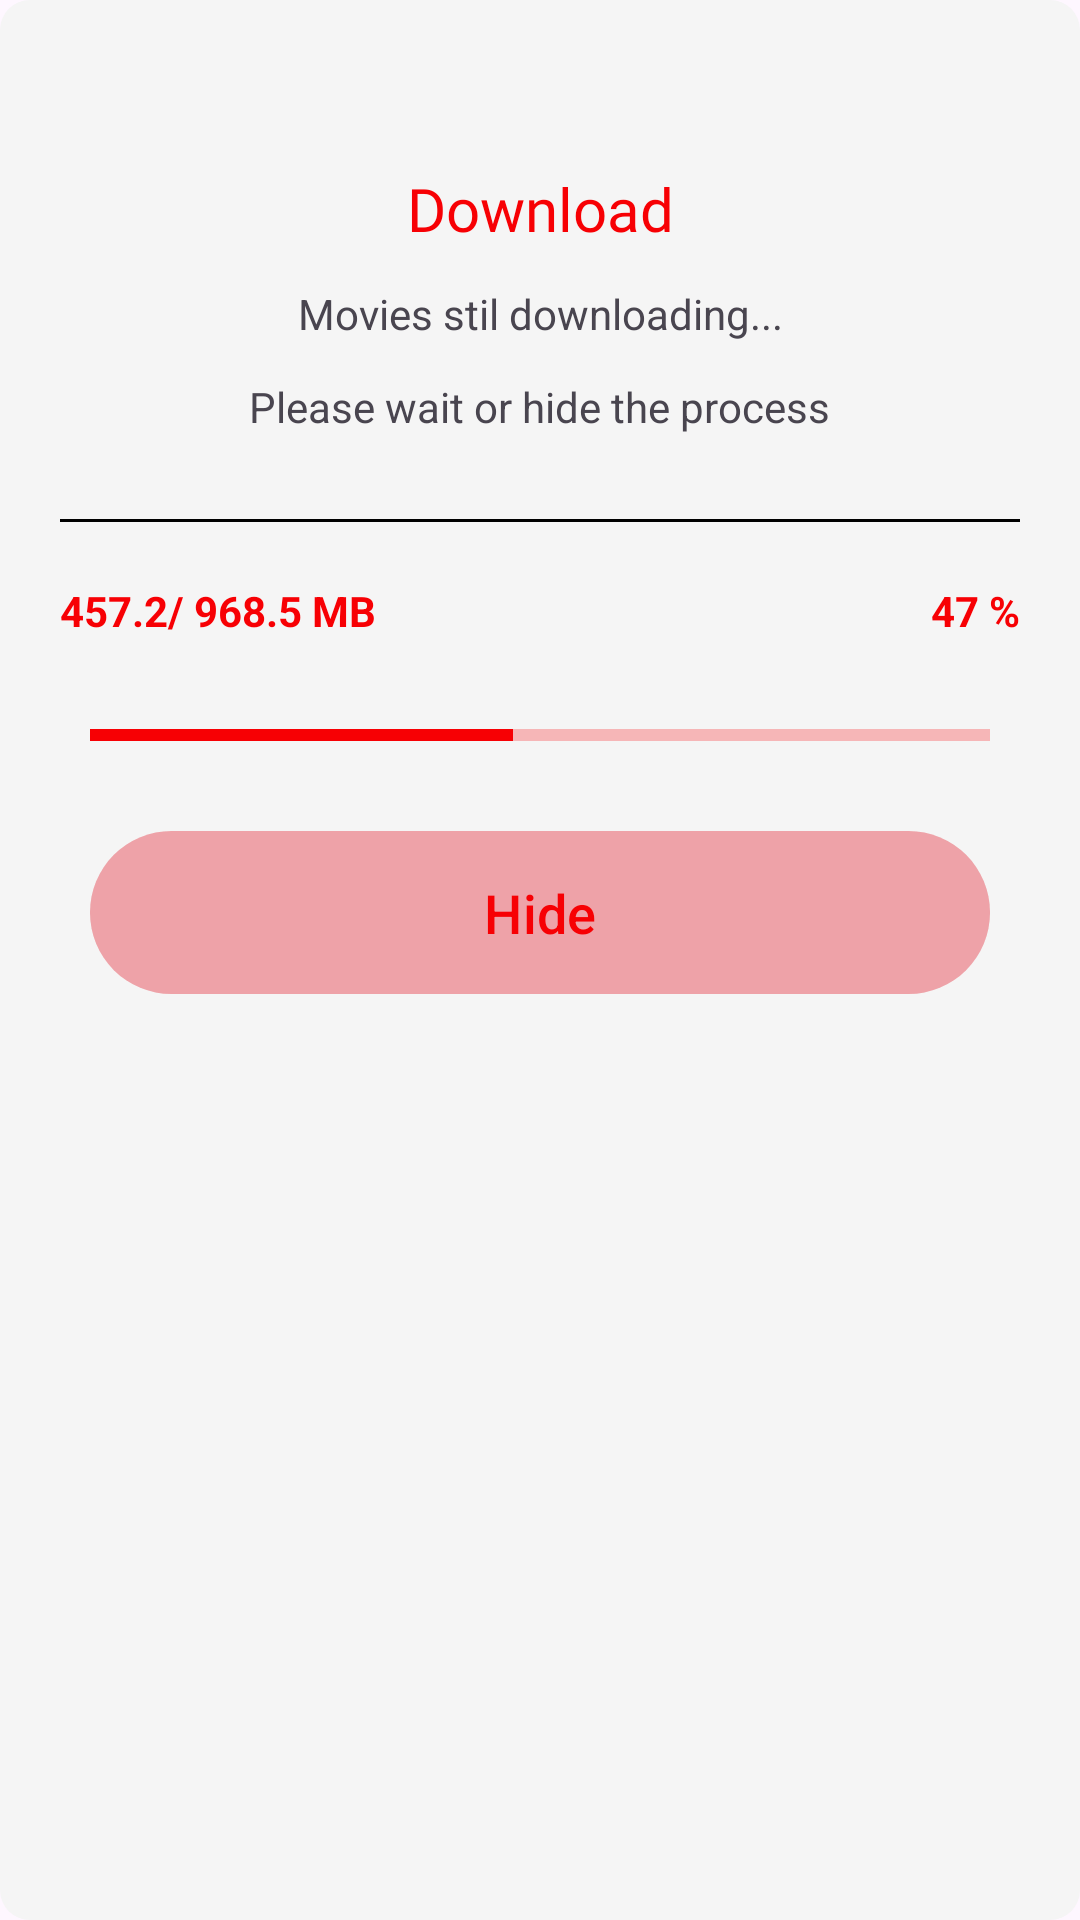

Write the Android layout XML for this screen, with the resource values it uses.
<!-- AndroidManifest.xml: application theme Theme.MovieApp -->
<!-- res/layout/fragment_download_button.xml -->
<?xml version="1.0" encoding="utf-8"?>
<androidx.constraintlayout.widget.ConstraintLayout
    xmlns:android="http://schemas.android.com/apk/res/android"
    xmlns:app="http://schemas.android.com/apk/res-auto"
    xmlns:tools="http://schemas.android.com/tools"
    android:layout_width="match_parent"
    android:layout_height="wrap_content"
    android:paddingBottom="50dp"
    android:background="@drawable/background_drawble"
    tools:context=".presentation.detail.DownloadButtonFragment">


    <TextView
        android:id="@+id/textView22"
        android:layout_width="wrap_content"
        android:layout_height="wrap_content"
        android:layout_marginTop="56dp"
        android:fontFamily="@font/roboto_slab_bold"
        android:text="Download"
        android:textColor="@color/red"
        android:textSize="20sp"
        app:layout_constraintEnd_toEndOf="parent"
        app:layout_constraintStart_toStartOf="parent"
        app:layout_constraintTop_toTopOf="parent" />

    <TextView
        android:id="@+id/textView24"
        android:layout_width="wrap_content"
        android:layout_height="wrap_content"
        android:layout_marginTop="12dp"
        android:text="Movies stil downloading..."
        app:layout_constraintEnd_toEndOf="@+id/textView22"
        app:layout_constraintStart_toStartOf="@+id/textView22"
        app:layout_constraintTop_toBottomOf="@+id/textView22" />

    <TextView
        android:id="@+id/textView25"
        android:layout_width="wrap_content"
        android:layout_height="wrap_content"
        android:layout_marginTop="12dp"
        android:text="Please wait or hide the process"
        app:layout_constraintEnd_toEndOf="@+id/textView24"
        app:layout_constraintHorizontal_bias="0.515"
        app:layout_constraintStart_toStartOf="@+id/textView24"
        app:layout_constraintTop_toBottomOf="@+id/textView24" />

    <View
        android:id="@+id/view6"
        android:layout_width="320dp"
        android:layout_height="1dp"
        android:layout_marginTop="28dp"
        android:background="@color/black"
        app:layout_constraintEnd_toEndOf="parent"
        app:layout_constraintHorizontal_bias="0.5"
        app:layout_constraintStart_toStartOf="parent"
        app:layout_constraintTop_toBottomOf="@+id/textView25">

    </View>

    <TextView
        android:id="@+id/textView26"
        android:layout_width="wrap_content"
        android:layout_height="wrap_content"
        android:text="457.2/ 968.5 MB"
        android:textColor="@color/red"
        android:textStyle="bold"
        app:layout_constraintBottom_toBottomOf="@+id/textView27"
        app:layout_constraintStart_toStartOf="@+id/view6"
        app:layout_constraintTop_toBottomOf="@+id/view6"
        app:layout_constraintVertical_bias="1.0" />

    <TextView
        android:id="@+id/textView27"
        android:layout_width="wrap_content"
        android:layout_height="wrap_content"
        android:layout_marginTop="20dp"
        android:text="47 %"
        android:textColor="@color/red"
        android:textStyle="bold"
        app:layout_constraintEnd_toEndOf="@+id/view6"
        app:layout_constraintTop_toBottomOf="@+id/view6" />

    <ProgressBar
        android:id="@+id/progressBar"
        style="?android:attr/progressBarStyleHorizontal"
        android:layout_width="match_parent"
        android:layout_height="wrap_content"
        android:layout_marginLeft="30dp"
        android:layout_marginTop="24dp"

        android:layout_marginRight="30dp"
        android:progress="47"
        android:progressBackgroundTint="@color/red"
        android:progressTint="@color/red"
        app:layout_constraintEnd_toEndOf="parent"
        app:layout_constraintHorizontal_bias="0.498"
        app:layout_constraintStart_toStartOf="parent"
        app:layout_constraintTop_toBottomOf="@+id/textView26" />

    <com.google.android.material.button.MaterialButton
        android:id="@+id/btnHide"
        android:layout_width="match_parent"
        android:layout_height="wrap_content"
        android:layout_marginLeft="30dp"
        android:layout_marginTop="20dp"
        android:layout_marginRight="30dp"
        android:backgroundTint="@color/red_shadow"
        android:text="Hide"
        android:textColor="@color/red"
        android:textSize="18sp"
        android:padding="15dp"
        app:layout_constraintEnd_toEndOf="parent"
        app:layout_constraintHorizontal_bias="0.491"
        app:layout_constraintStart_toStartOf="parent"
        app:layout_constraintTop_toBottomOf="@+id/progressBar" />
</androidx.constraintlayout.widget.ConstraintLayout>
<!-- resources referenced by this layout -->
<resources>
  <color name="black">#FF000000</color>
  <color name="red">#F70004</color>
  <color name="red_shadow">#33E21221</color>
  <!-- drawable background_drawble (drawable) -->
  <?xml version="1.0" encoding="utf-8"?>
  <shape xmlns:android="http://schemas.android.com/apk/res/android"
      android:shape="rectangle">
      <corners android:radius="10dp"/>
      <solid android:color="#F5F5F5"/>
  
  </shape>
  <style name="Theme.MovieApp" parent="Base.Theme.MovieApp" />
  <style name="Base.Theme.MovieApp" parent="Theme.Material3.DayNight.NoActionBar">
          
          <item name="android:statusBarColor">@color/red</item>
      </style>
</resources>
